Image classification data set "Images" (rez151/RoboPuzzler on GitHub). Class labels (6): elefant, frosch, lowe, schmetterling, sonne, vogel.

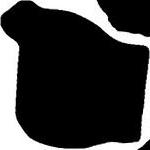
Label: elefant

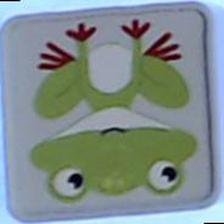
Label: frosch

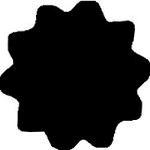
Label: sonne

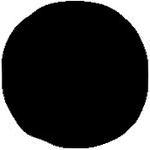
Label: schmetterling

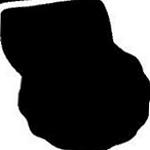
Label: lowe

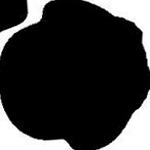
Label: vogel
